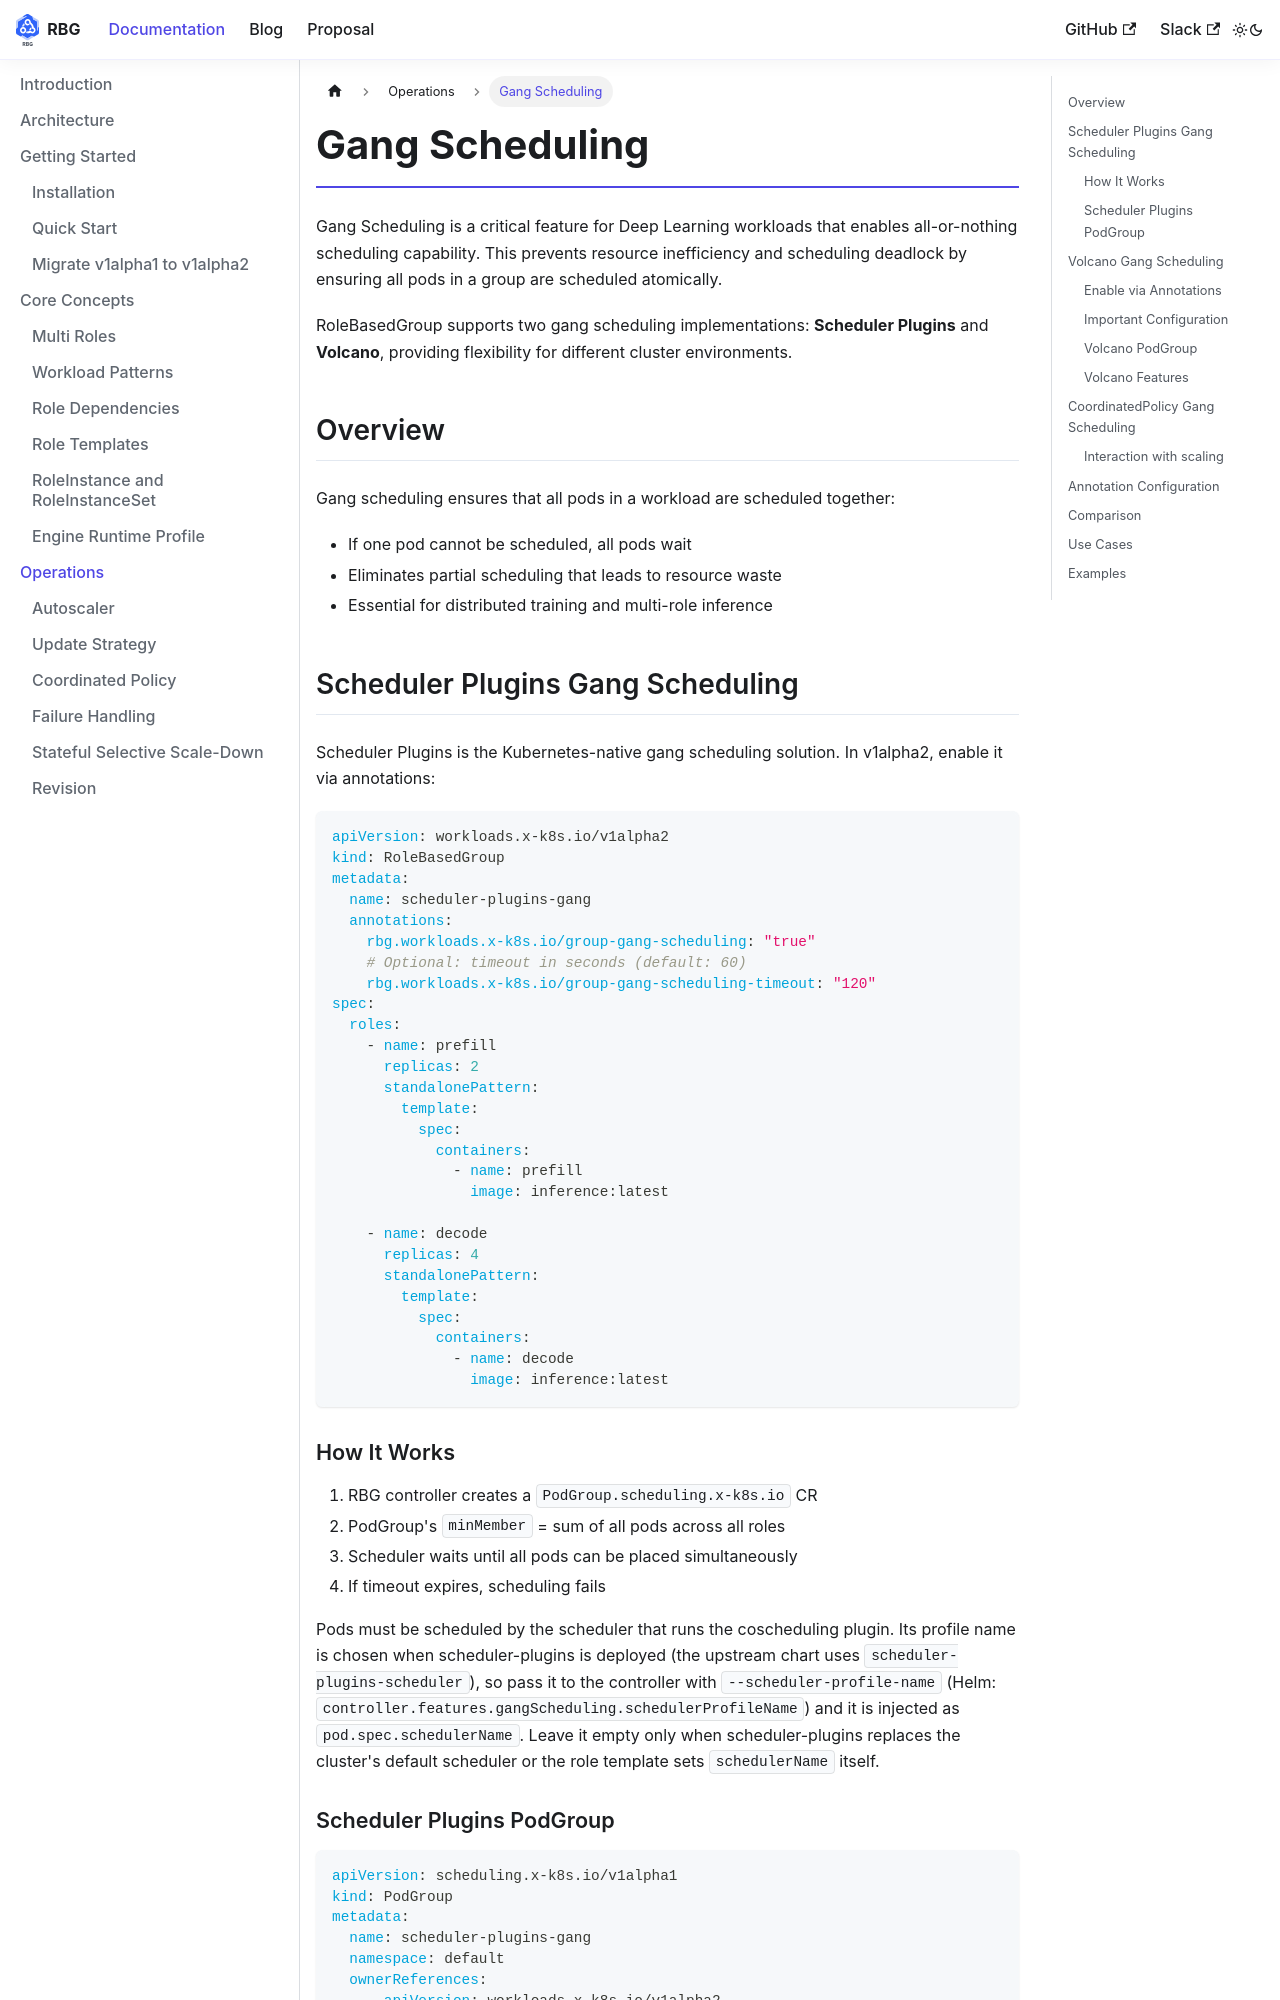

repository: rolebasedgroup/rolebasedgroup.github.io · page: docs/features/gang-scheduling.html · generator: docusaurus

---
id: gang-scheduling
title: Gang Scheduling
---

Gang Scheduling is a critical feature for Deep Learning workloads that enables all-or-nothing scheduling capability. This prevents resource inefficiency and scheduling deadlock by ensuring all pods in a group are scheduled atomically.

RoleBasedGroup supports two gang scheduling implementations: **Scheduler Plugins** and **Volcano**, providing flexibility for different cluster environments.

## Overview

Gang scheduling ensures that all pods in a workload are scheduled together:
- If one pod cannot be scheduled, all pods wait
- Eliminates partial scheduling that leads to resource waste
- Essential for distributed training and multi-role inference

## Scheduler Plugins Gang Scheduling

Scheduler Plugins is the Kubernetes-native gang scheduling solution. In v1alpha2, enable it via annotations:

```yaml
apiVersion: workloads.x-k8s.io/v1alpha2
kind: RoleBasedGroup
metadata:
  name: scheduler-plugins-gang
  annotations:
    rbg.workloads.x-k8s.io/group-gang-scheduling: "true"
    # Optional: timeout in seconds (default: 60)
    rbg.workloads.x-k8s.io/group-gang-scheduling-timeout: "120"
spec:
  roles:
    - name: prefill
      replicas: 2
      standalonePattern:
        template:
          spec:
            containers:
              - name: prefill
                image: inference:latest

    - name: decode
      replicas: 4
      standalonePattern:
        template:
          spec:
            containers:
              - name: decode
                image: inference:latest
```

### How It Works

1. RBG controller creates a `PodGroup.scheduling.x-k8s.io` CR
2. PodGroup's `minMember` = sum of all pods across all roles
3. Scheduler waits until all pods can be placed simultaneously
4. If timeout expires, scheduling fails

Pods must be scheduled by the scheduler that runs the coscheduling plugin. Its profile name
is chosen when scheduler-plugins is deployed (the upstream chart uses
`scheduler-plugins-scheduler`), so pass it to the controller with
`--scheduler-profile-name` (Helm: `controller.features.gangScheduling.schedulerProfileName`)
and it is injected as `pod.spec.schedulerName`. Leave it empty only when scheduler-plugins
replaces the cluster's default scheduler or the role template sets `schedulerName` itself.

### Scheduler Plugins PodGroup

```yaml
apiVersion: scheduling.x-k8s.io/v1alpha1
kind: PodGroup
metadata:
  name: scheduler-plugins-gang
  namespace: default
  ownerReferences:
    - apiVersion: workloads.x-k8s.io/v1alpha2
      controller: true
      kind: RoleBasedGroup
      name: scheduler-plugins-gang
spec:
  minMember: 6  # 2 prefill + 4 decode
  scheduleTimeoutSeconds: 120
```
